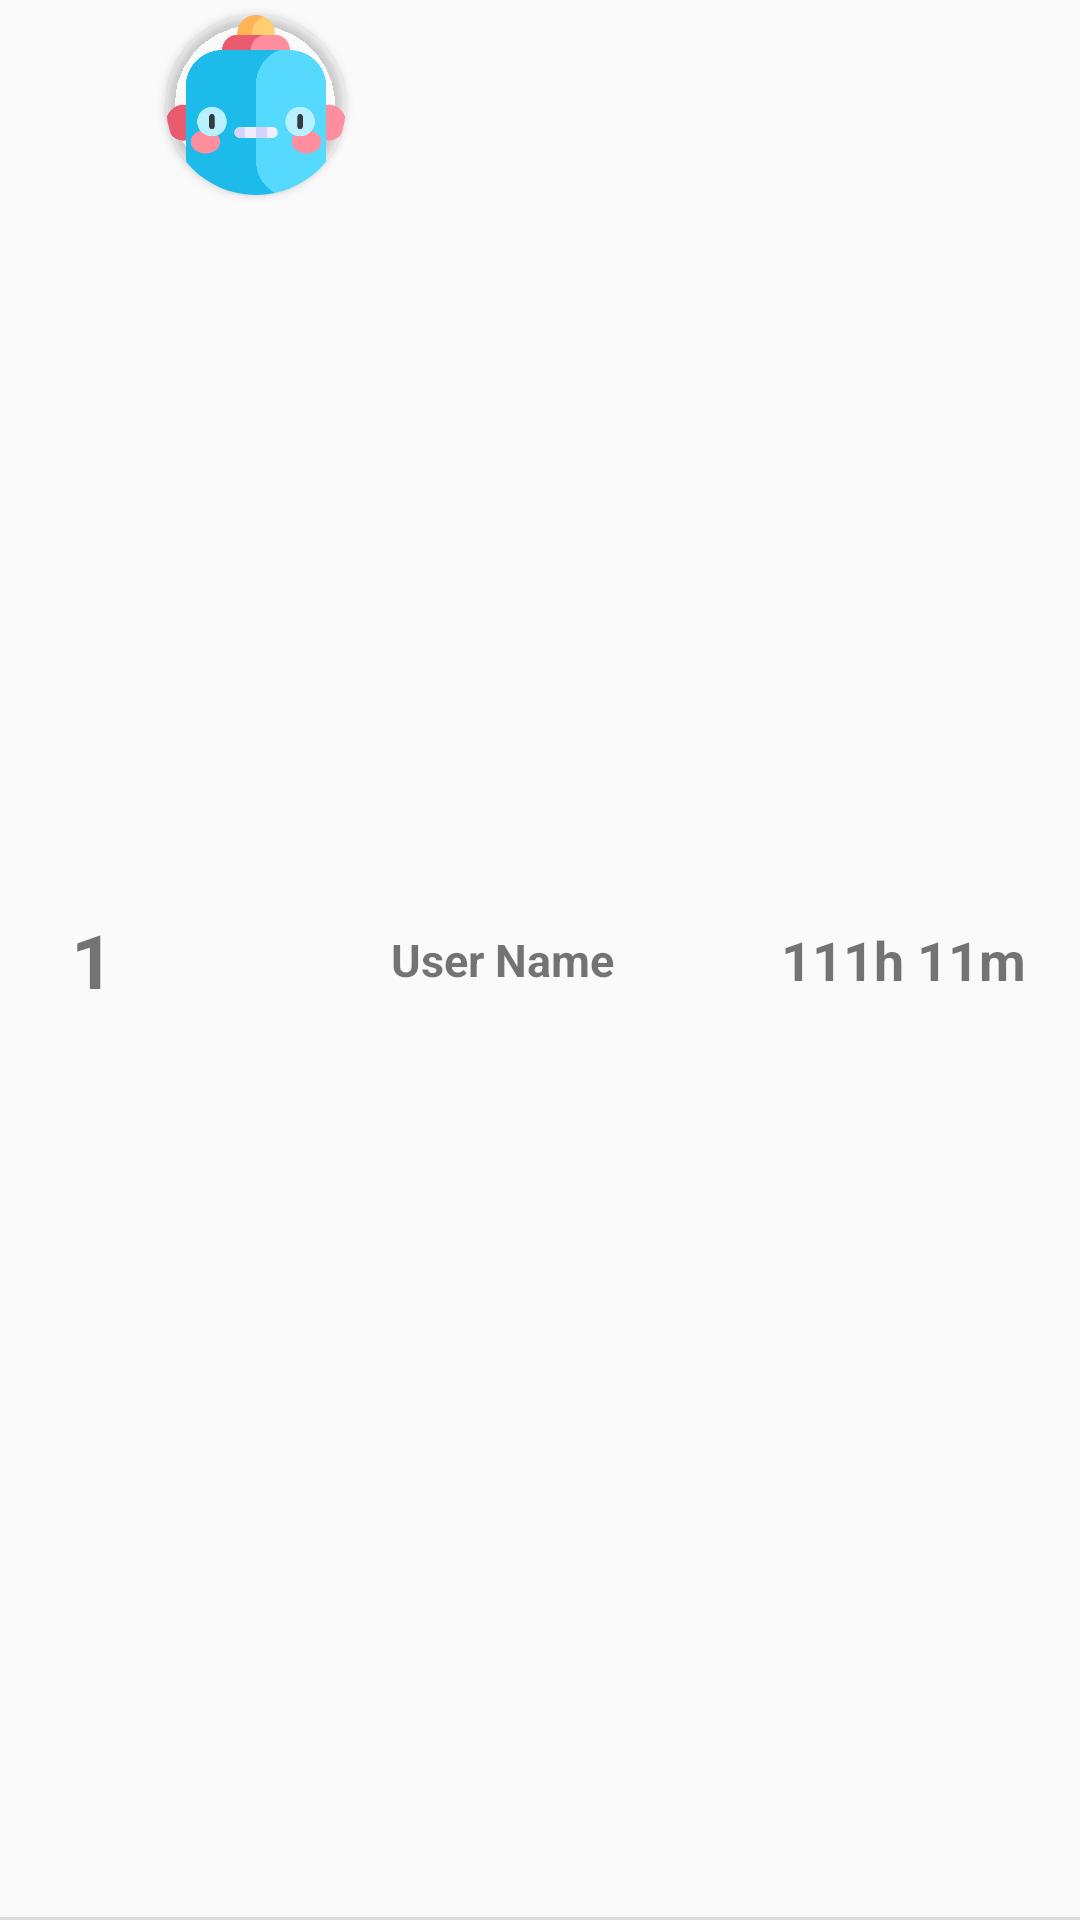

Android layout source for this screen:
<!-- AndroidManifest.xml: application theme Theme.Noname -->
<!-- res/layout/fragment_leader_b_item.xml -->
<?xml version="1.0" encoding="utf-8"?>
<RelativeLayout xmlns:android="http://schemas.android.com/apk/res/android"
    xmlns:app="http://schemas.android.com/apk/res-auto"
    xmlns:tools="http://schemas.android.com/tools"
    android:layout_width="match_parent"
    android:layout_height="70dp"
    android:orientation="vertical"
    >

    <TextView
        android:id="@+id/leaderB_num"
        android:layout_width="wrap_content"
        android:layout_height="wrap_content"
        android:layout_centerVertical="true"
        android:layout_marginStart="16dp"
        android:textSize="25sp"
        android:text="1"
        android:textAlignment="center"
        android:maxLength="2"
        android:minEms="1"
        android:textStyle="bold"
        />

    <androidx.cardview.widget.CardView
        android:id="@+id/leaderB_avatar_card"
        android:layout_width="60dp"
        android:layout_height="60dp"
        android:layout_alignParentTop="true"
        android:layout_marginTop="5dp"
        android:layout_marginStart="10dp"
        android:layout_toEndOf="@id/leaderB_num"
        android:layout_gravity="center"
        app:cardCornerRadius="30dp"
        app:cardBackgroundColor="@color/quantum_grey">

        <ImageView
            android:id="@+id/leaderB_avatar"
            android:layout_width="match_parent"
            android:layout_height="match_parent"
            android:src="@drawable/defaultavater" />
    </androidx.cardview.widget.CardView>

    <LinearLayout
        android:id="@+id/leaderB_horizontal_layout"
        android:layout_width="250dp"
        android:layout_height="match_parent"
        android:orientation="horizontal"
        android:layout_toEndOf="@id/leaderB_avatar_card"
        >

        <TextView
            android:id="@+id/leaderB_userName"
            android:layout_width="100dp"
            android:layout_height="wrap_content"
            android:text="User Name"
            android:layout_marginLeft="15dp"
            android:textSize="15dp"
            android:gravity="left"
            android:layout_gravity="center"
            android:maxLength="13"
            android:textStyle="bold" />

        <TextView
            android:id="@+id/leaderB_focusTime"
            android:layout_width="wrap_content"
            android:layout_height="wrap_content"
            android:gravity="left"
            android:layout_gravity="center"
            android:layout_marginLeft="30dp"
            android:text="111h 11m"
            android:textSize="18dp"
            android:textStyle="bold"
            android:minEms="8"
            android:maxLength="8"/>

    </LinearLayout>


    <LinearLayout
        android:layout_width="10dp"
        android:layout_height="match_parent"
        android:layout_alignParentEnd="true"
        android:layout_toEndOf="@id/leaderB_horizontal_layout"
        android:gravity="center"
        android:orientation="vertical">

            <ImageView
                android:id="@+id/leaderB_favorite"
                android:layout_width="wrap_content"
                android:layout_height="wrap_content"
                android:clickable="true"
                android:focusable="true"
                android:src="@drawable/ic_list_heart_empty" />
            <TextView
                android:id="@+id/leaderB_favorite_num"
                android:layout_width="wrap_content"
                android:layout_height="wrap_content"
                android:text="0"
                android:textSize="15dp"
                android:textAlignment="center"
                android:maxLength="5"
                android:minEms="5"/>
    </LinearLayout>


    <View
        android:id="@+id/leaderB_divider"
        android:layout_width="wrap_content"
        android:layout_height="1dp"
        android:layout_alignParentBottom="true"
        android:background="?android:attr/listDivider" />
</RelativeLayout>
<!-- resources referenced by this layout -->
<resources>
  <!-- drawable defaultavater: png bitmap (drawable, 21766 bytes) -->
  <!-- drawable ic_list_heart_empty (drawable) -->
  <vector xmlns:android="http://schemas.android.com/apk/res/android"
      android:width="18dp"
      android:height="17dp"
      android:viewportWidth="18"
      android:viewportHeight="17">
    <path
        android:pathData="M0,5.5583C0,9.3557 3.1927,13.1087 8.1551,16.3103C8.4308,16.4881 8.7688,16.666 9,16.666C9.2312,16.666 9.5692,16.4881 9.8449,16.3103C14.8162,13.1087 18,9.3557 18,5.5583C18,2.2767 15.7322,0 12.8241,0C11.1255,0 9.8004,0.7737 9,1.9476C8.2174,0.7826 6.8834,0 5.1848,0C2.2678,0 0,2.2767 0,5.5583ZM1.832,5.5494C1.832,3.3083 3.3083,1.7875 5.2915,1.7875C6.8923,1.7875 7.7905,2.7569 8.3508,3.6018C8.5998,3.9664 8.7688,4.082 9,4.082C9.2401,4.082 9.3913,3.9575 9.6492,3.6018C10.254,2.7747 11.1166,1.7875 12.7085,1.7875C14.7006,1.7875 16.1769,3.3083 16.1769,5.5494C16.1769,8.6798 12.9219,12.1482 9.169,14.6383C9.0889,14.6917 9.0356,14.7273 9,14.7273C8.9644,14.7273 8.9111,14.6917 8.8399,14.6383C5.087,12.1482 1.832,8.6798 1.832,5.5494Z"
        android:fillColor="#DA7E70"/>
  </vector>
  <style name="Theme.Noname" parent="Theme.AppCompat.DayNight.NoActionBar">
  
          
          <item name="colorPrimary">@color/primary_6</item>
          <item name="colorPrimaryVariant">@color/primary_3</item>
          <item name="colorOnPrimary">@color/black</item>
          
          <item name="colorSecondary">@color/primary_3</item>
          <item name="colorSecondaryVariant">@color/primary_3</item>
          <item name="colorOnSecondary">@color/black</item>
          
          <item name="android:statusBarColor" tools:targetApi="l">?attr/colorPrimaryVariant</item>
          
          <item name="colorAccent">@color/primary_6</item>
      </style>
  <color name="primary_6">#DA7E70</color>
  <color name="primary_3">#F5DFD9</color>
  <color name="black">#FF000000</color>
</resources>
